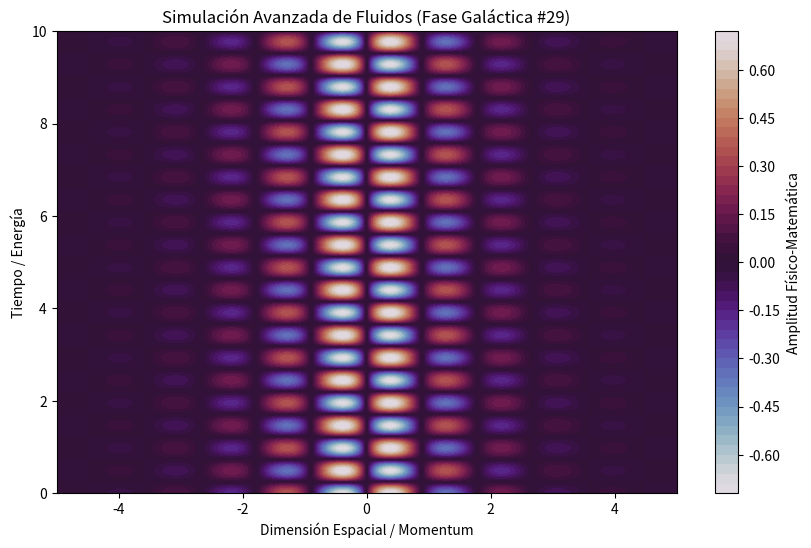

The script that saved this image:
%matplotlib inline
# Simulación Galáctica: Fluidos - Variante 29
import numpy as np
import matplotlib.pyplot as plt

# Parámetros Físicos Aleatorios
param_1 = 3.508
param_2 = 6.43
param_3 = 0.796

t = np.linspace(0, 10, 500)
x = np.linspace(-5, 5, 500)
X, T = np.meshgrid(x, t)

# Ecuación Base (Avanzada)
Z = np.sin(X * param_1) * np.cos(T * param_2) * np.exp(-np.abs(X) * param_3)

plt.figure(figsize=(10, 6))
plt.contourf(X, T, Z, 50, cmap='twilight')
plt.colorbar(label='Amplitud Físico-Matemática')
plt.title(r'Simulación Avanzada de Fluidos (Fase Galáctica #29)')
plt.xlabel('Dimensión Espacial / Momentum')
plt.ylabel('Tiempo / Energía')
plt.show()
